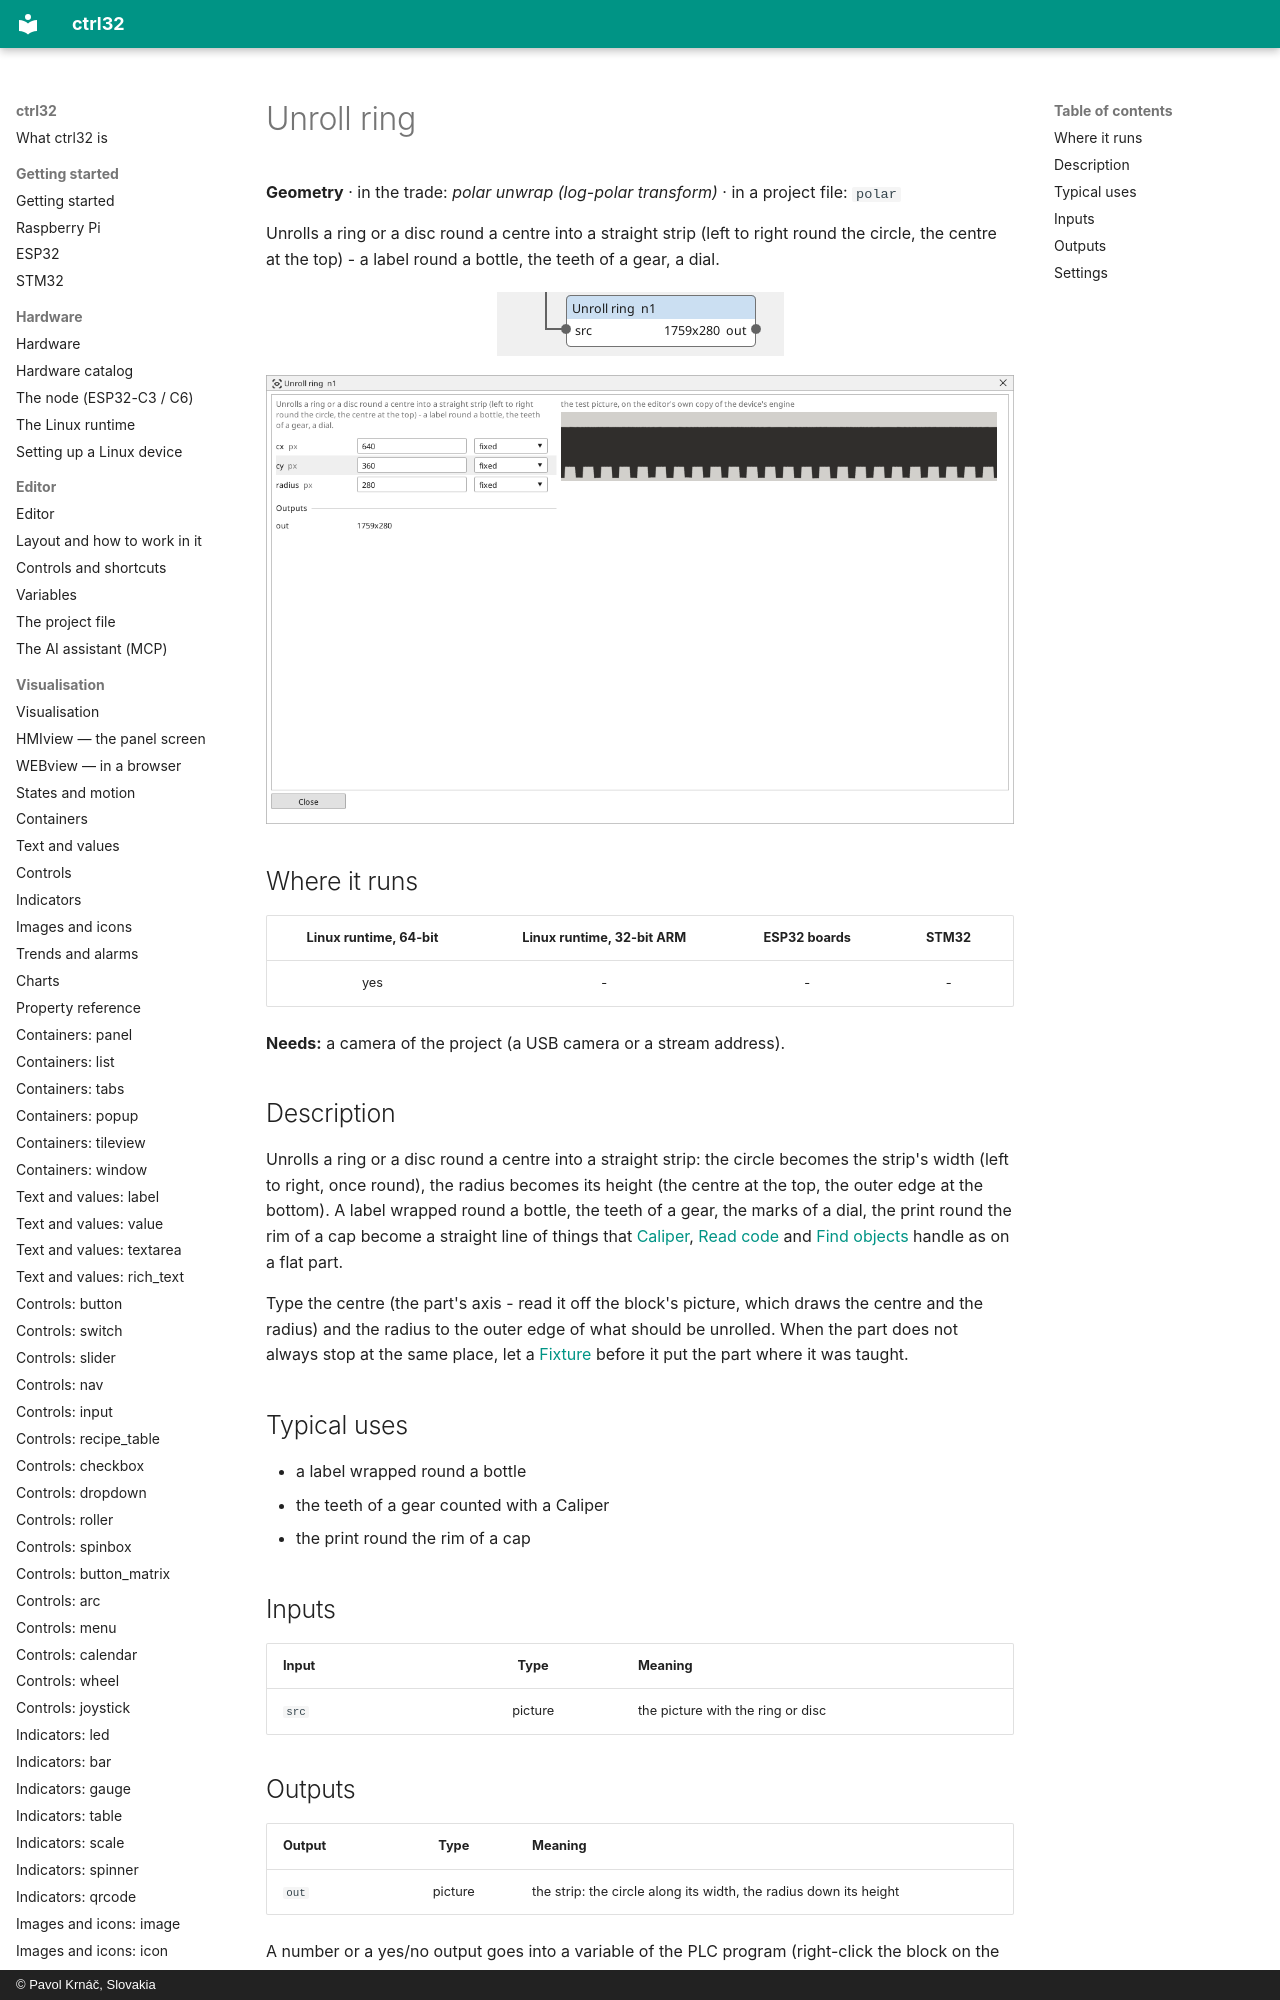

repository: ctrl32/docs · page: vision-polar/index.html · generator: mkdocs · copyright: © Pavol Krnáč, Slovakia

---
image: img/vbc-polar.webp
image_alt: "The Unroll ring block on the Vision canvas"
---

<!-- AUTOMATICALLY GENERATED from schema/visu-vision.yaml (tools/gen_vision.py) -->

# Unroll ring

**Geometry** · in the trade: *polar unwrap (log-polar transform)* · in a project file: `polar`

Unrolls a ring or a disc round a centre into a straight strip (left to right round the circle, the centre at the top) - a label round a bottle, the teeth of a gear, a dial.
